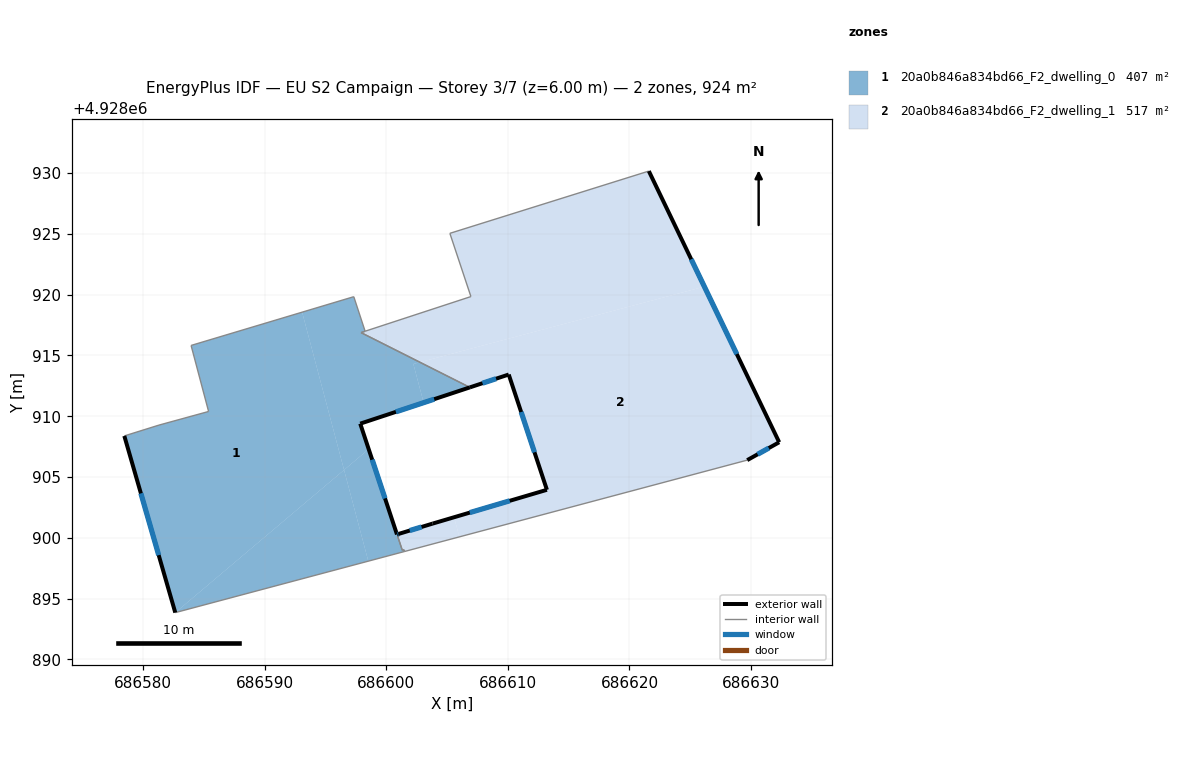
=== STOREY PLAN SPEC (per zone: floor XY polygon, exterior-wall plan segments, windows/doors) ===
zone 1: 20a0b846a834bd66_F2_dwelling_0  (407.3 m²)
  floor: (686593.08, 4928918.56) (686596.53, 4928905.58) (686582.65, 4928893.85) (686578.46, 4928908.38) (686581.31, 4928909.27) (686585.39, 4928910.39) (686583.95, 4928915.82)
  floor: (686598.56, 4928907.29) (686600.88, 4928900.28) (686601.03, 4928900.32) (686601.07, 4928900.18) (686600.94, 4928900.14) (686601.32, 4928898.98) (686601.46, 4928899.02) (686601.50, 4928898.88) (686598.53, 4928898.08) (686596.53, 4928905.58)
  floor: (686606.88, 4928912.37) (686603.08, 4928911.11) (686602.23, 4928914.30) (686602.77, 4928914.44)
  floor: (686596.53, 4928905.58) (686598.53, 4928898.08) (686582.65, 4928893.85)
  floor: (686602.77, 4928914.44) (686602.23, 4928914.30) (686603.08, 4928911.11) (686597.86, 4928909.39) (686598.56, 4928907.29) (686596.53, 4928905.58) (686593.08, 4928918.56) (686597.33, 4928919.83) (686598.26, 4928916.99) (686597.93, 4928916.87)
  exterior wall: (686578.46, 4928908.38) – (686582.65, 4928893.85)  [15.1 m]
    window: (686579.83, 4928903.65) – (686581.29, 4928898.58)  [5.5 m²]
  exterior wall: (686597.86, 4928909.39) – (686606.88, 4928912.37)  [9.5 m]
    window: (686600.80, 4928910.36) – (686603.95, 4928911.40)  [3.5 m²]
  exterior wall: (686600.88, 4928900.28) – (686597.86, 4928909.39)  [9.6 m]
    window: (686599.90, 4928903.24) – (686598.85, 4928906.43)  [3.5 m²]
  exterior wall: (686600.88, 4928900.28) – (686601.03, 4928900.32)  [0.2 m]
    window: (686600.93, 4928900.29) – (686600.98, 4928900.31)  [0.1 m²]
  interior walls: 13
zone 2: 20a0b846a834bd66_F2_dwelling_1  (516.5 m²)
  floor: (686626.16, 4928920.66) (686632.31, 4928907.86) (686629.68, 4928906.39) (686606.01, 4928900.08) (686605.58, 4928901.69) (686613.21, 4928903.95) (686610.07, 4928913.43) (686606.88, 4928912.37) (686602.77, 4928914.44)
  floor: (686621.59, 4928930.16) (686626.16, 4928920.66) (686602.77, 4928914.44) (686597.93, 4928916.87) (686606.96, 4928919.84) (686605.23, 4928925.04)
  floor: (686605.58, 4928901.69) (686606.01, 4928900.08) (686601.50, 4928898.88) (686601.46, 4928899.02) (686601.32, 4928898.98) (686600.94, 4928900.14) (686601.07, 4928900.18) (686601.03, 4928900.32) (686603.81, 4928901.17)
  exterior wall: (686606.88, 4928912.37) – (686610.07, 4928913.43)  [3.4 m]
    window: (686607.92, 4928912.72) – (686609.03, 4928913.08)  [1.2 m²]
  exterior wall: (686632.31, 4928907.86) – (686621.59, 4928930.16)  [24.7 m]
    window: (686628.83, 4928915.11) – (686625.08, 4928922.91)  [9.1 m²]
  exterior wall: (686629.68, 4928906.39) – (686632.31, 4928907.86)  [3.0 m]
    window: (686630.54, 4928906.87) – (686631.46, 4928907.38)  [1.1 m²]
  exterior wall: (686603.81, 4928901.17) – (686601.03, 4928900.32)  [2.9 m]
    window: (686602.91, 4928900.89) – (686601.93, 4928900.60)  [1.1 m²]
  exterior wall: (686613.21, 4928903.95) – (686603.81, 4928901.17)  [9.8 m]
    window: (686610.16, 4928903.05) – (686606.87, 4928902.07)  [3.6 m²]
  exterior wall: (686610.07, 4928913.43) – (686613.21, 4928903.95)  [10.0 m]
    window: (686611.10, 4928910.35) – (686612.19, 4928907.03)  [3.7 m²]
  interior walls: 11

=== DERIVED (storey summary) ===
Building: EU S2 Campaign
Storey: 3 of 7  (floor level z = 6.00 m)
Storey gross floor area: 923.8 m²
Zones on this storey: 2
  - 20a0b846a834bd66_F2_dwelling_0: floor 407.3 m²; exterior wall 34.4 m (103.1 m²); 4 window(s) 12.6 m²; WWR 12.2%
  - 20a0b846a834bd66_F2_dwelling_1: floor 516.5 m²; exterior wall 53.8 m (161.5 m²); 6 window(s) 19.7 m²; WWR 12.2%
Zone adjacency (shared interzone walls):
  - 20a0b846a834bd66_F2_dwelling_0 ↔ 20a0b846a834bd66_F2_dwelling_1